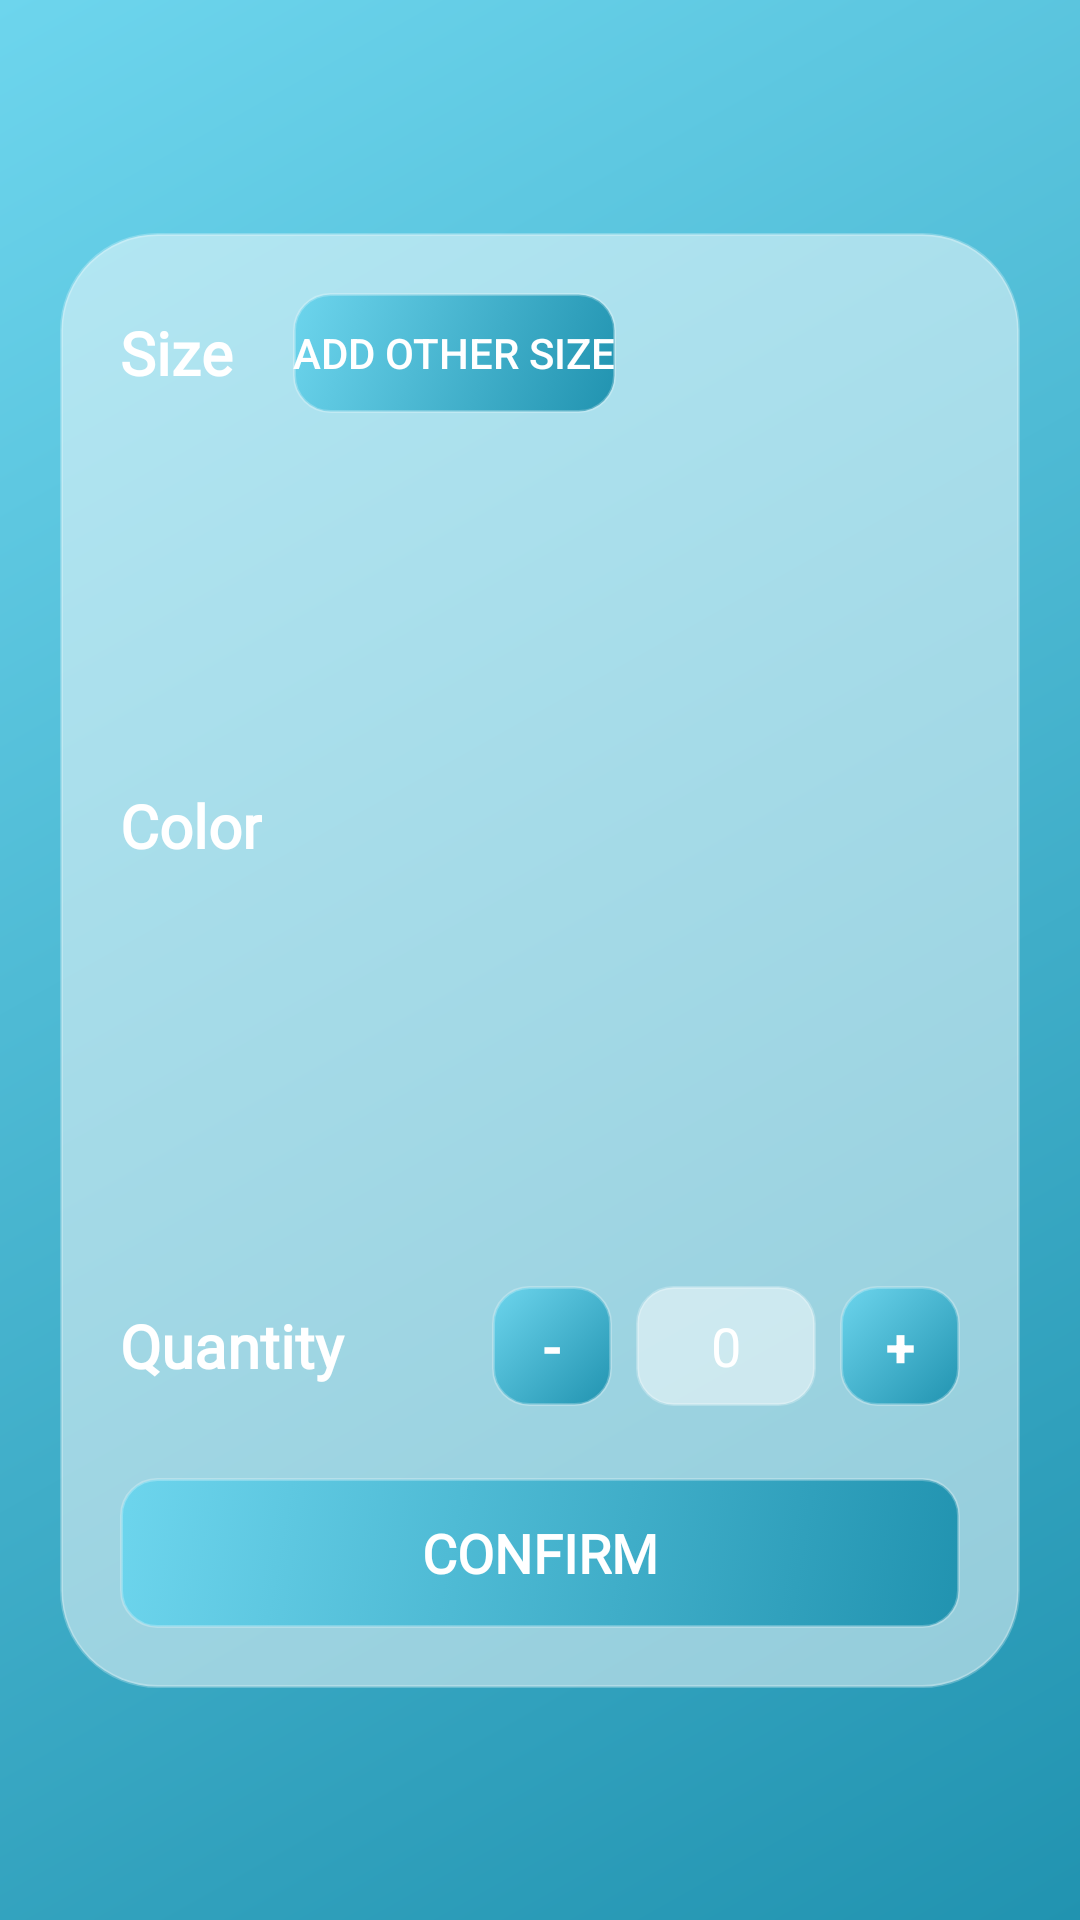

Layout XML and referenced resources for this Android screen:
<!-- AndroidManifest.xml: application theme Theme.PetShopApplication -->
<!-- res/layout/pop_up_add_variant_size_color.xml -->
<?xml version="1.0" encoding="utf-8"?>
<androidx.constraintlayout.widget.ConstraintLayout
    xmlns:android="http://schemas.android.com/apk/res/android"
    xmlns:app="http://schemas.android.com/apk/res-auto"
    xmlns:tools="http://schemas.android.com/tools"
    android:layout_width="match_parent"
    android:layout_height="match_parent"
    android:padding="20dp"
    android:background="@drawable/glass_bg">
    <androidx.constraintlayout.widget.ConstraintLayout
        android:id="@+id/main_content_card"
        android:layout_width="match_parent"
        android:layout_height="wrap_content"
        android:background="@drawable/glass_card"
        android:padding="20dp"
        app:layout_constraintBottom_toBottomOf="parent"
        app:layout_constraintEnd_toEndOf="parent"
        app:layout_constraintStart_toStartOf="parent"
        app:layout_constraintTop_toTopOf="parent">

        <LinearLayout
            android:layout_width="match_parent"
            android:layout_height="wrap_content"
            android:orientation="vertical"
            app:layout_constraintBottom_toBottomOf="parent"
            app:layout_constraintEnd_toEndOf="parent"
            app:layout_constraintStart_toStartOf="parent"
            app:layout_constraintTop_toTopOf="parent">

            <LinearLayout
                android:layout_width="match_parent"
                android:layout_height="wrap_content"
                android:orientation="horizontal"
                android:gravity="center_vertical">

                <TextView
                    android:layout_width="wrap_content"
                    android:layout_height="wrap_content"
                    android:fontFamily="@font/poppins_semibold"
                    android:text="Size"
                    android:textColor="@android:color/white"
                    android:textSize="20sp"
                    android:textStyle="bold" />

                <androidx.appcompat.widget.AppCompatButton
                    android:id="@+id/btn_add_size"
                    android:layout_width="wrap_content"
                    android:layout_height="40dp"
                    android:layout_marginStart="20dp"
                    android:background="@drawable/button_glass_blue"
                    android:text="Add Other Size"
                    android:textColor="@android:color/white"
                    android:textSize="14sp" />

            </LinearLayout>

            <androidx.recyclerview.widget.RecyclerView
                android:id="@+id/rcv_size"
                android:layout_width="match_parent"
                android:layout_height="100dp"
                android:layout_marginTop="8dp"
                android:layout_marginBottom="16dp"
                tools:listitem="@layout/item_size" />
            <TextView
                android:layout_width="wrap_content"
                android:layout_height="wrap_content"
                android:fontFamily="@font/poppins_semibold"
                android:text="Color"
                android:textColor="@android:color/white"
                android:textSize="20sp"
                android:textStyle="bold" />

            <androidx.recyclerview.widget.RecyclerView
                android:id="@+id/rcv_color"
                android:layout_width="match_parent"
                android:layout_height="100dp"
                android:layout_marginTop="8dp"
                android:layout_marginBottom="16dp"
                tools:listitem="@layout/item_color" />

            <LinearLayout
                android:layout_width="match_parent"
                android:layout_height="wrap_content"
                android:orientation="horizontal"
                android:gravity="center_vertical"
                android:layout_marginTop="16dp">

                <TextView
                    android:layout_width="0dp"
                    android:layout_height="wrap_content"
                    android:layout_weight="1"
                    android:fontFamily="@font/poppins_light"
                    android:text="Quantity"
                    android:textColor="@android:color/white" android:textSize="20sp"
                    android:textStyle="bold"/>

                <androidx.appcompat.widget.AppCompatButton
                    android:id="@+id/btn_minus"
                    android:layout_width="40dp" android:layout_height="40dp" android:background="@drawable/button_glass_blue" android:text="-"
                    android:textColor="@android:color/white"
                    android:textSize="18sp"
                    android:textStyle="bold"
                    android:layout_marginEnd="8dp"/>

                <EditText
                    android:id="@+id/editTextText"
                    android:layout_width="60dp" android:layout_height="40dp" android:background="@drawable/input_glass" android:ems="2"
                    android:gravity="center"
                    android:inputType="number" android:text="0"
                    android:textColor="@android:color/white"
                    android:textSize="18sp"
                    android:paddingLeft="5dp"
                    android:paddingRight="5dp" />

                <androidx.appcompat.widget.AppCompatButton
                    android:id="@+id/btn_plus"
                    android:layout_width="40dp"
                    android:layout_height="40dp"
                    android:layout_marginStart="8dp"
                    android:background="@drawable/button_glass_blue" android:text="+"
                    android:textColor="@android:color/white"
                    android:textSize="18sp"
                    android:textStyle="bold" />

            </LinearLayout>


            <androidx.appcompat.widget.AppCompatButton
                android:id="@+id/btn_submit"
                android:layout_width="match_parent"
                android:layout_height="50dp"
                android:layout_marginTop="24dp" android:background="@drawable/button_glass_blue" android:fontFamily="@font/poppins_semibold"
                android:text="Confirm"
                android:textColor="@android:color/white"
                android:textSize="18sp"
                android:textStyle="bold" />

        </LinearLayout>

    </androidx.constraintlayout.widget.ConstraintLayout>

</androidx.constraintlayout.widget.ConstraintLayout>
<!-- resources referenced by this layout -->
<resources>
  <!-- drawable button_glass_blue (drawable) -->
  <selector xmlns:android="http://schemas.android.com/apk/res/android">
      <item android:state_pressed="true">
          <shape>
              <gradient
                  android:type="linear"
                  android:angle="135"
                  android:startColor="#6dd5ed"
                  android:endColor="#2193b0"/>
              <corners android:radius="12dp"/>
              <stroke android:width="1dp" android:color="@color/glass_border_white"/>
          </shape>
      </item>
      <item>
          <shape>
              <gradient
                  android:type="linear"
                  android:angle="135"
                  android:startColor="#2193b0"
                  android:endColor="#6dd5ed"/>
              <corners android:radius="12dp"/>
              <stroke android:width="1dp" android:color="@color/glass_border_white"/>
          </shape>
      </item>
  </selector>
  <!-- drawable glass_bg (drawable) -->
  <shape xmlns:android="http://schemas.android.com/apk/res/android">
      <gradient
          android:type="linear"
          android:angle="135"
          android:startColor="@color/glass_blue_1"
          android:endColor="@color/glass_blue_2"/>
  </shape>
  <!-- drawable glass_card (drawable) -->
  <shape xmlns:android="http://schemas.android.com/apk/res/android"
      android:shape="rectangle">
      <solid android:color="@color/glass_white_translucent"/>
      <corners android:radius="32dp"/>
      <stroke android:width="1dp" android:color="@color/glass_border"/>
  </shape>
  <!-- drawable input_glass (drawable) -->
  <shape xmlns:android="http://schemas.android.com/apk/res/android">
      <solid android:color="@color/glass_white_50"/>
      <corners android:radius="12dp"/>
      <stroke android:width="1dp" android:color="@color/glass_border_white"/>
  </shape>
  <style name="Theme.PetShopApplication" parent="Base.Theme.PetShopApplication" />
  <color name="glass_border_white">#40FFFFFF</color>
  <color name="glass_blue_1">#2193b0</color>
  <color name="glass_blue_2">#6dd5ed</color>
  <color name="glass_white_translucent">#80FFFFFF</color>
  <color name="glass_border">#40FFFFFF</color>
  <color name="glass_white_50">#80FFFFFF</color>
  <style name="Base.Theme.PetShopApplication" parent="Theme.Material3.DayNight.NoActionBar">
          
          <item name="colorPrimary">@color/glass_blue_1</item>
          <item name="colorPrimaryVariant">@color/glass_blue_2</item>
          <item name="colorSecondary">@color/glass_link_blue</item>
          <item name="colorOnPrimary">@android:color/white</item>
          <item name="android:colorBackground">@color/glass_white_80</item>
          <item name="android:textColorPrimary">@android:color/white</item>
          <item name="android:textColorSecondary">@color/glass_white_80</item>
      </style>
  <color name="glass_link_blue">#B3E5FC</color>
  <color name="glass_white_80">#CCFFFFFF</color>
</resources>
